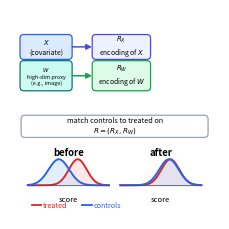

The script that saved this image: (Note: this script raises an exception after producing the figure.)
#!/usr/bin/env python3
"""Square wrapfigure for Single Proxy Balancing: representation plus balancing."""

from __future__ import annotations

from pathlib import Path

import matplotlib.pyplot as plt
import numpy as np
from matplotlib.patches import FancyArrowPatch, FancyBboxPatch


OUT_DIR = Path("/tmp")


def severity_image(side: int = 24) -> np.ndarray:
    grid = np.linspace(-1.0, 1.0, side)
    xx, yy = np.meshgrid(grid, grid)
    blob_pos = np.exp(-((xx + 0.35) ** 2 + (yy - 0.25) ** 2) / 0.08)
    blob_neg = np.exp(-((xx - 0.35) ** 2 + (yy + 0.25) ** 2) / 0.10)
    ridge = 0.45 * np.exp(-(yy**2) / 0.035)
    img = blob_pos - 0.80 * blob_neg + ridge
    img -= img.mean()
    return img / np.max(np.abs(img))


def box(ax, x, y, w, h, text="", fc="white", ec="#94a3b8", fs=7.0, lw=0.9, weight=None):
    patch = FancyBboxPatch(
        (x, y),
        w,
        h,
        boxstyle="round,pad=0.012,rounding_size=0.018",
        facecolor=fc,
        edgecolor=ec,
        linewidth=lw,
    )
    ax.add_patch(patch)
    if text:
        ax.text(x + w / 2, y + h / 2, text, ha="center", va="center", fontsize=fs, weight=weight)
    return patch


def arrow(ax, xy1, xy2, color="#334155", lw=1.1, rad=0.0):
    patch = FancyArrowPatch(
        xy1,
        xy2,
        arrowstyle="-|>",
        mutation_scale=8,
        linewidth=lw,
        color=color,
        connectionstyle=f"arc3,rad={rad}",
        shrinkA=2,
        shrinkB=2,
    )
    ax.add_patch(patch)
    return patch


def distribution_pair(ax, x, y, w, h):
    xx = np.linspace(-3.0, 3.0, 200)
    treated = np.exp(-0.5 * ((xx - 0.70) / 0.66) ** 2)
    control = np.exp(-0.5 * ((xx + 0.70) / 0.76) ** 2)
    weighted = np.exp(-0.5 * ((xx - 0.60) / 0.72) ** 2)
    treated /= treated.max()
    control /= control.max()
    weighted /= weighted.max()

    gap = 0.055
    panel_w = (w - gap) / 2
    base = y + 0.18 * h
    amp = 0.54 * h

    def plot_panel(px: float, blue_curve: np.ndarray, title: str) -> None:
        tx = px + panel_w * (xx - xx.min()) / (xx.max() - xx.min())
        ax.fill_between(tx, base, base + amp * treated, color="#fecaca", alpha=0.42)
        ax.fill_between(tx, base, base + amp * blue_curve, color="#bfdbfe", alpha=0.42)
        ax.plot(tx, base + amp * treated, color="#dc2626", lw=1.35)
        ax.plot(tx, base + amp * blue_curve, color="#2563eb", lw=1.35)
        ax.plot([px, px + panel_w], [base, base], color="#475569", lw=0.55)
        ax.text(px + panel_w / 2, y + h - 0.010, title, ha="center", va="top", fontsize=6.9, weight="bold")
        ax.text(px + panel_w / 2, base - 0.050, "score", ha="center", va="top", fontsize=5.5)

    plot_panel(x, control, "before")
    plot_panel(x + panel_w + gap, weighted, "after")


def main() -> None:
    img = severity_image()
    fig, ax = plt.subplots(figsize=(2.10, 2.10), dpi=380)
    ax.set_xlim(0, 1)
    ax.set_ylim(0, 1)
    ax.axis("off")

    # Representation block.
    box(ax, 0.060, 0.775, 0.225, 0.095, "$X$\n(covariate)", fc="#dbeafe", ec="#2563eb", fs=4.85)
    box(ax, 0.060, 0.625, 0.225, 0.120, "$W$\nhigh-dim proxy\n(e.g., image)", fc="#ccfbf1", ec="#0f766e", fs=3.95)
    box(ax, 0.405, 0.775, 0.255, 0.095, "$R_X$\nencoding of $X$", fc="#eef2ff", ec="#4f46e5", fs=4.85)
    box(ax, 0.405, 0.625, 0.255, 0.120, "$R_W$\nencoding of $W$", fc="#dcfce7", ec="#16a34a", fs=4.85)
    arrow(ax, (0.285, 0.823), (0.405, 0.823), color="#4f46e5")
    arrow(ax, (0.285, 0.685), (0.405, 0.685), color="#16a34a")

    # Balancing block.
    box(
        ax,
        0.065,
        0.402,
        0.870,
        0.082,
        "match controls to treated on\n$R=(R_X,R_W)$",
        fc="#ffffff",
        ec="#94a3b8",
        fs=5.25,
    )
    distribution_pair(ax, 0.085, 0.120, 0.830, 0.230)
    ax.plot([0.105, 0.150], [0.065, 0.065], color="#dc2626", lw=1.3)
    ax.text(0.158, 0.065, "treated", color="#dc2626", fontsize=5.2, va="center")
    ax.plot([0.345, 0.390], [0.065, 0.065], color="#2563eb", lw=1.3)
    ax.text(0.398, 0.065, "controls", color="#2563eb", fontsize=5.2, va="center")

    fig.tight_layout(pad=0.03)
    fig.savefig(OUT_DIR / "single_proxy_balancing_wrap_square.pdf")
    fig.savefig(OUT_DIR / "single_proxy_balancing_wrap_square.png", dpi=420)
    print(OUT_DIR / "single_proxy_balancing_wrap_square.pdf")
    print(OUT_DIR / "single_proxy_balancing_wrap_square.png")


if __name__ == "__main__":
    main()
